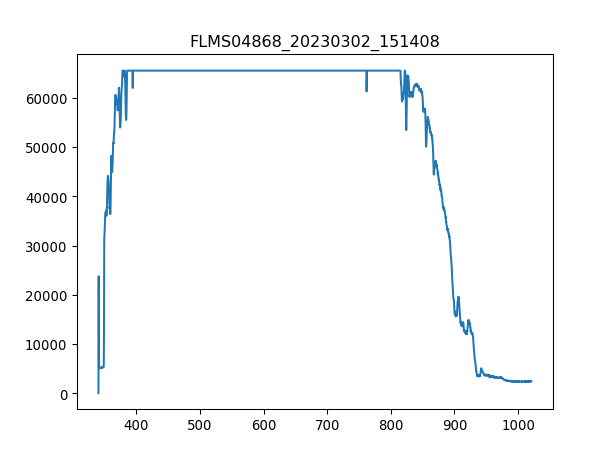

The file beside this chart, header and first rows:
3.403980399999999804e+02, 1.581879310344827516e+01
3.407779787842517294e+02, 2.376660672413793145e+04
3.411578753728139191e+02, 4.571631206896551703e+03
3.415377297593970525e+02, 4.573891034482758187e+03
3.419175419377116327e+02, 4.614567931034483081e+03
3.422973119014679924e+02, 4.503836379310344455e+03
3.426770396443767481e+02, 4.553552586206896194e+03
3.430567251601482894e+02, 4.657504655172413550e+03
3.434363684424930625e+02, 4.603268793103447933e+03
3.438159694851215704e+02, 4.601008965517241450e+03
3.441955282817443162e+02, 4.732078965517241159e+03
3.445750448260716894e+02, 4.585190172413793334e+03
3.449545191118141361e+02, 4.673323448275861665e+03
3.453339511326822162e+02, 4.673323448275861665e+03
3.457133408823863761e+02, 4.616827758620689565e+03
3.460926883546370050e+02, 4.695921724137931051e+03
3.464719935431446629e+02, 4.668803793103448697e+03
3.468512564416197392e+02, 4.743378103448276306e+03
3.472304770437727939e+02, 4.779535344827586414e+03
3.476096553433141594e+02, 4.829251551724138153e+03
3.479887913339544525e+02, 4.781795172413792898e+03
3.483678850094040058e+02, 4.840550689655172391e+03
3.487469363633733224e+02, 4.779535344827586414e+03
3.491259453895728484e+02, 1.028447534482758601e+04
3.495049120817131438e+02, 2.611456758620689652e+04
3.498838364335046549e+02, 2.690324741379310217e+04
3.502627184386577710e+02, 2.742526758620689725e+04
3.506415580908830520e+02, 2.903200500000000102e+04
3.510203553838908306e+02, 2.991333775862068796e+04
3.513991103113916665e+02, 3.056416810344827536e+04
3.517778228670960630e+02, 3.035852379310344986e+04
3.521564930447144093e+02, 3.024779224137930942e+04
3.525351208379572086e+02, 3.058224672413793087e+04
3.529137062405348502e+02, 3.018677689655172435e+04
3.532922492461578940e+02, 3.044891689655172377e+04
3.536707498485368433e+02, 3.123985655172413681e+04
3.540492080413820304e+02, 3.344544827586207248e+04
3.544276238184040153e+02, 3.507252413793103187e+04
3.548059971733132443e+02, 3.641034206896551768e+04
3.551843280998201067e+02, 3.679451275862068724e+04
3.555626165916351624e+02, 3.708603051724137913e+04
3.559408626424688578e+02, 3.654819155172413593e+04
3.563190662460316389e+02, 3.589736120689655218e+04
3.566972273960340090e+02, 3.544991534482758289e+04
3.570753460861864710e+02, 3.446689034482758871e+04
3.574534223101993007e+02, 3.276975982758620376e+04
3.578314560617831717e+02, 3.168278275862069131e+04
3.582094473346484733e+02, 3.195396206896551666e+04
3.585873961225056519e+02, 3.125115568965517377e+04
3.589653024190650967e+02, 3.071783637931034536e+04
3.593431662180374815e+02, 3.107262931034482608e+04
3.597209875131331387e+02, 3.401266500000000087e+04
3.600987662980625146e+02, 3.764646775862068898e+04
3.604765025665361122e+02, 3.992211413793103566e+04
3.608541963122644347e+02, 4.046447275862068636e+04
3.612318475289579283e+02, 3.933455896551724436e+04
3.616094562103269823e+02, 3.819334603448276175e+04
3.619870223500821567e+02, 3.777301810344827391e+04
3.623645459419338408e+02, 3.829051862068965420e+04
3.627420269795925947e+02, 3.978200482758620637e+04
3.631194654567688076e+02, 4.102491000000000349e+04
... 1,987 more rows
